pico-8 play session: no input (idle), after a click and taps of 🅾, ❎, 🅾+❎, 🅾 in the second before t = 0

[t = 1 s] idle ~1s (no d-pad/buttons)
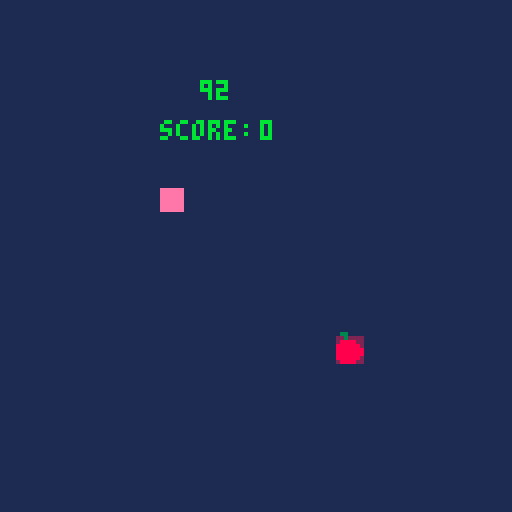

pico-8 cartridge
version 43
__lua__
function _init()
--player
		a1x,a1y = 40,50
		a2x,a2y = 45,55
--apple
		b1x,b1y = -8,-8
		b2x,b2y	= -2,-2
--collition check		
		check = 1
--random number
		i = 0
--bewegungs richtung		
		rich = 3
--score
		s = 0
end

function _update60()

--new player movement
		if btn(0) then
				rich = 0
		elseif btn(1) then
				rich = 1
		elseif btn(2) then
				rich = 2	
		elseif btn(3) then
				rich = 3
		end
--auto move in diraction		
		if rich == 0 then
				a1x -= 1
				a2x -= 1
		elseif rich == 1 then
				a1x += 1
				a2x += 1
		elseif rich == 2 then
				a1y -= 1
				a2y -= 1
		elseif rich == 3 then
				a1y += 1
				a2y += 1
		end
		
		--collition check
		if a1x > b2x or
		 		a1y > b2y or
		 		a2x < b1x or
		 		a2y < b1y then
		else 
				check = 1
				sfx(0)
				s += 1	
				b1x,b1y,b2x,b2y=-8,-8,-2,-2
		end
--teleport to the other wall
		if a1x < 0 then
				a1x = 123
				a2x	= 128
		end
		if a2x > 128 then
				a1x = 0
				a2x	= 5
		end
		if a1y < 0 then
				a1y = 123
				a2y = 128
		end
		if a2y > 128 then
				a1y = 0
				a2y = 5
		end
end

function _draw()
		cls(1)
		print(i,50,20,11)
		print("score:",40,30,11)
		print(s,65,30,11)
		--player
		rectfill(a1x,a1y,a2x,a2y,14)
		
		--randomized apple
		if check < 1 then		
				rectfill(b1x,b1y,b2x,b2y,2)
				spr(4,b1x-1,b1y-1)
		else
				--randomiz position
				i = flr(rnd(120))
				while i < 15 do		
				 	i = flr(rnd(120))
				end
				--min abstand zum player
				while 
						i < a1x+35 and
						i > a1x-35 or
						i < a1y+35 and
				 	i > a1y-35 do
				 			i = flr(rnd(120))
				 					while i < 15 do		
				 							i = flr(rnd(120))
										end
				end
				b1x += i			
				b2x += i			
				b1y += i			
				b2y += i
									
				check -= 1	
		end
end
__gfx__
00000000000000000000000000000000003300000000000000000000000000000000000000000000000000000000000000000000000000000000000000000000
00000000000bbbbbbbbbbbbbbbbbbb00000300000000000000000000000000000000000000000000000000000000000000000000000000000000000000000000
0070070000bbbbbbbbbbbbbbbbbebb00008888000000000000000000000000000000000000000000000000000000000000000000000000000000000000000000
000770000bbbbbbbbbbbbbbbbbbbbbbb088888800000000000000000000000000000000000000000000000000000000000000000000000000000000000000000
000770000bbbbbbbbbbbbbbbbbbbbbbb088888880000000000000000000000000000000000000000000000000000000000000000000000000000000000000000
0070070000bbbbbbbbbbbbbbbbbbbeee088888880000000000000000000000000000000000000000000000000000000000000000000000000000000000000000
00000000000bbbbbbbbbbbbbbbbbbbbb088888800000000000000000000000000000000000000000000000000000000000000000000000000000000000000000
00000000000000000000000000000000008888000000000000000000000000000000000000000000000000000000000000000000000000000000000000000000
__gff__
0002020201000000000000000000000000000000000000000000000000000000000000000000000000000000000000000000000000000000000000000000000000000000000000000000000000000000000000000000000000000000000000000000000000000000000000000000000000000000000000000000000000000000
0000000000000000000000000000000000000000000000000000000000000000000000000000000000000000000000000000000000000000000000000000000000000000000000000000000000000000000000000000000000000000000000000000000000000000000000000000000000000000000000000000000000000000
